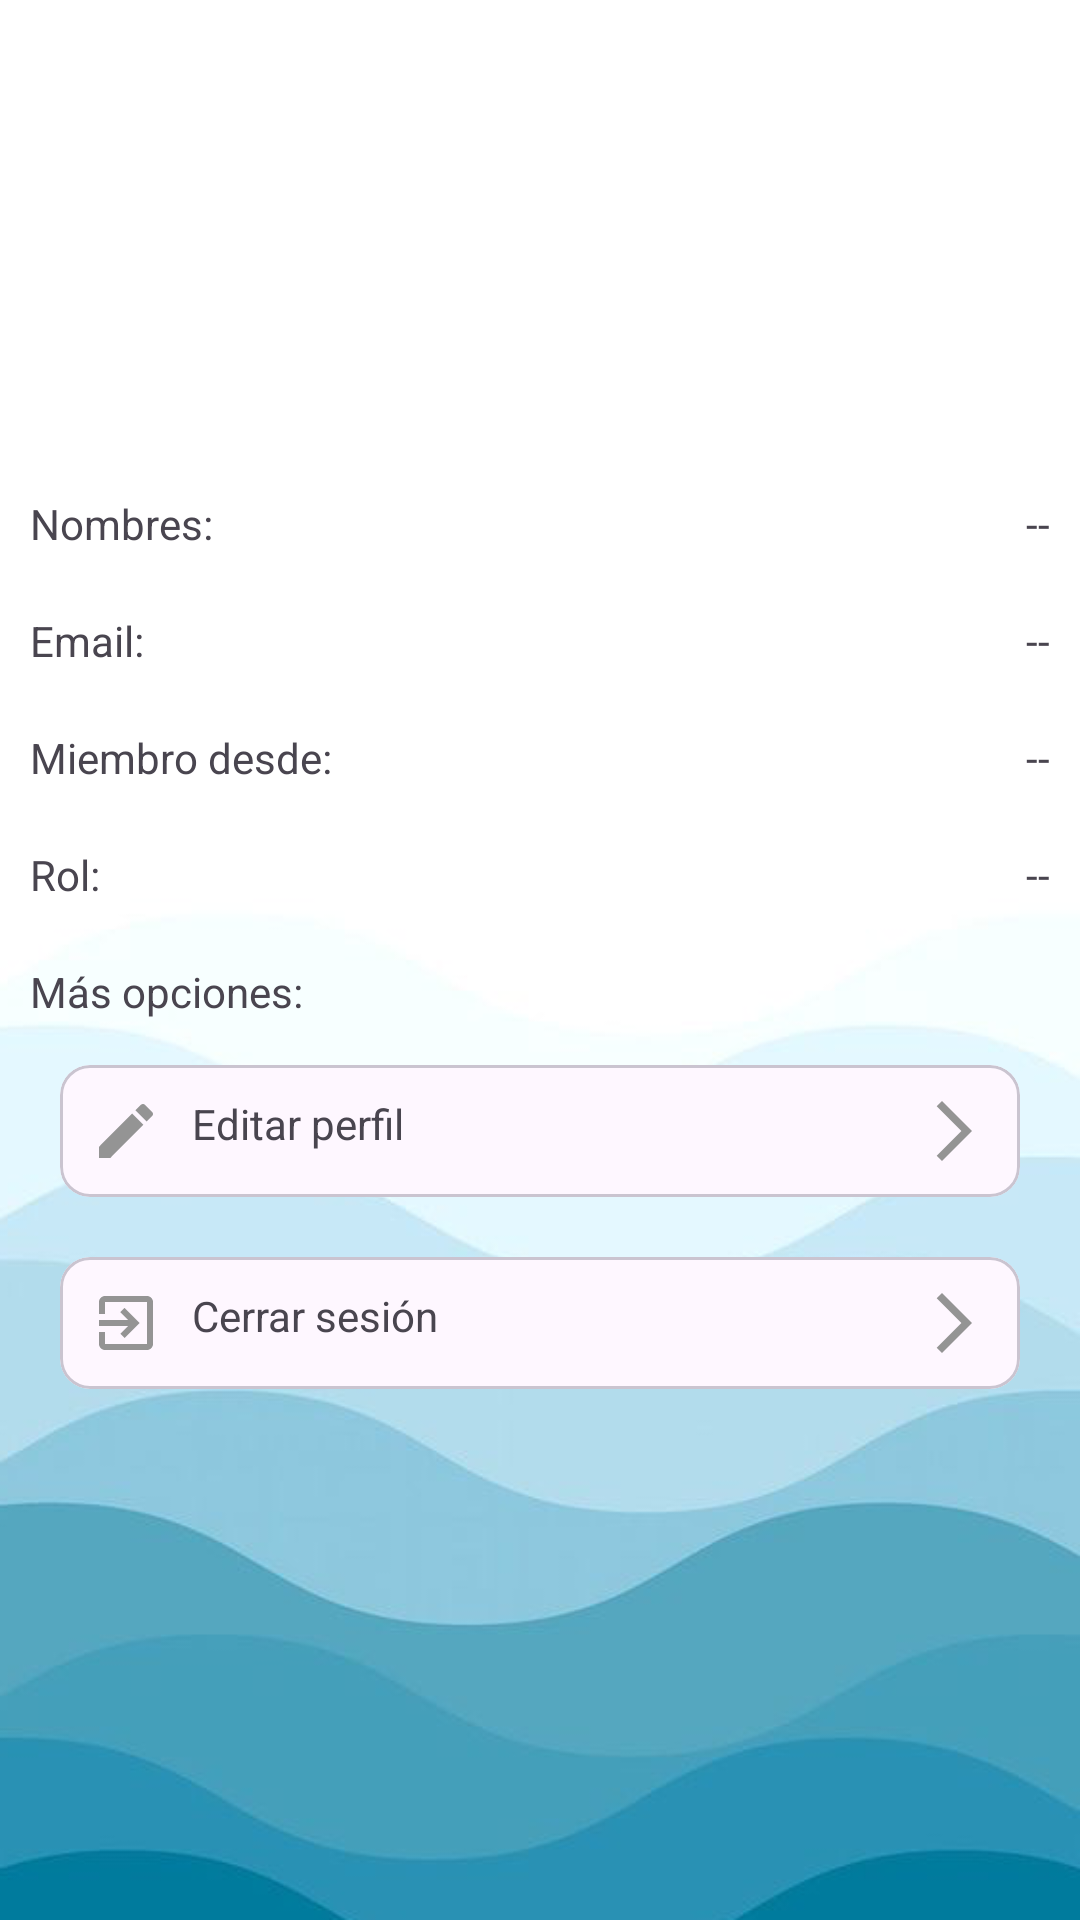

Write the Android layout XML for this screen, with the resource values it uses.
<!-- AndroidManifest.xml: application theme Theme.StudyShare -->
<!-- res/layout/fragment_admin_cuenta.xml -->
<?xml version="1.0" encoding="utf-8"?>
<ScrollView xmlns:android="http://schemas.android.com/apk/res/android"
    xmlns:tools="http://schemas.android.com/tools"
    android:layout_width="match_parent"
    android:layout_height="match_parent"
    android:padding="10dp"
    xmlns:app="http://schemas.android.com/apk/res-auto"
    android:background="@drawable/fondo14"
    tools:context=".Fragmentos_Admin.Fragment_admin_cuenta">


    <RelativeLayout
        android:layout_width="match_parent"
        android:layout_height="wrap_content">

        <ImageView
            android:id="@+id/img_perfil_admin"
            android:src="@drawable/ic_img_perfil"
            android:layout_centerHorizontal="true"
            android:layout_marginTop="15dp"
            android:scaleType="centerCrop"
            android:layout_width="120dp"
            android:layout_height="120dp"/>

        
        <TextView
            android:id="@+id/nombres_admin"
            android:text="@string/nombres_admin"
            android:layout_below="@+id/img_perfil_admin"
            android:layout_marginTop="20dp"
            android:layout_width="wrap_content"
            android:layout_height="wrap_content"/>

        <TextView
            android:id="@+id/Txt_nombres_admin"
            android:text="@string/Txt_nombres_admin"
            android:layout_below="@+id/img_perfil_admin"
            android:layout_alignParentEnd="true"
            android:layout_marginTop="20dp"
            android:layout_width="wrap_content"
            android:layout_height="wrap_content"/>

        
        <TextView
            android:id="@+id/email_admin"
            android:text="@string/email_admin"
            android:layout_below="@+id/nombres_admin"
            android:layout_marginTop="20dp"
            android:layout_width="wrap_content"
            android:layout_height="wrap_content"/>

        <TextView
            android:id="@+id/Txt_email_admin"
            android:text="@string/Txt_email_admin"
            android:layout_below="@+id/nombres_admin"
            android:layout_alignParentEnd="true"
            android:layout_marginTop="20dp"
            android:layout_width="wrap_content"
            android:layout_height="wrap_content"/>

        
        <TextView
            android:id="@+id/tiempo_registro_admin"
            android:text="@string/tiempo_registro_admin"
            android:layout_below="@+id/email_admin"
            android:layout_marginTop="20dp"
            android:layout_width="wrap_content"
            android:layout_height="wrap_content"/>

        <TextView
            android:id="@+id/Txt_tiempo_registro_admin"
            android:text="@string/Txt_tiempo_registro_admin"
            android:layout_below="@+id/email_admin"
            android:layout_alignParentEnd="true"
            android:layout_marginTop="20dp"
            android:layout_width="wrap_content"
            android:layout_height="wrap_content"/>

        
        <TextView
            android:id="@+id/rol_admin"
            android:text="@string/rol_admin"
            android:layout_below="@+id/tiempo_registro_admin"
            android:layout_marginTop="20dp"
            android:layout_width="wrap_content"
            android:layout_height="wrap_content"/>

        <TextView
            android:id="@+id/Txt_rol_admin"
            android:text="@string/Txt_rol_admin"
            android:layout_below="@+id/tiempo_registro_admin"
            android:layout_alignParentEnd="true"
            android:layout_marginTop="20dp"
            android:layout_width="wrap_content"
            android:layout_height="wrap_content"/>
        
        <androidx.appcompat.widget.LinearLayoutCompat
            android:layout_below="@id/rol_admin"
            android:layout_marginTop="20dp"
            android:orientation="vertical"
            android:layout_width="match_parent"
            android:layout_height="wrap_content">

            <TextView
                android:text="@string/Txt_mas_opciones"
                android:layout_marginBottom="5dp"
                android:layout_width="wrap_content"
                android:layout_height="wrap_content"/>

            
            <com.google.android.material.card.MaterialCardView
                android:layout_width="match_parent"
                android:layout_height="wrap_content"
                android:layout_margin="10dp"
                android:clickable="true"
                android:focusable="true"
                android:foreground="?selectableItemBackground"
                app:cardCornerRadius="10dp"
                app:contentPadding="10dp">

                <TextView
                    android:id="@+id/EditarPerfilAdmin"
                    android:text="@string/EditarPerfilAdmin"
                    app:drawableStartCompat="@drawable/ic_editar_informacion"
                    app:drawableEndCompat="@drawable/ic_siguiente"
                    android:drawablePadding="10dp"
                    android:layout_gravity="center"
                    android:layout_width="match_parent"
                    android:layout_height="wrap_content"/>


            </com.google.android.material.card.MaterialCardView>

            
            <com.google.android.material.card.MaterialCardView
                android:layout_width="match_parent"
                android:layout_height="wrap_content"
                android:layout_margin="10dp"
                android:clickable="true"
                android:focusable="true"
                android:foreground="?selectableItemBackground"
                app:cardCornerRadius="10dp"
                app:contentPadding="10dp">

                <TextView
                    android:id="@+id/CerrarSesionAdmin"
                    android:text="@string/CerrarSesionAdmin"
                    android:drawablePadding="10dp"
                    android:layout_width="match_parent"
                    android:layout_height="wrap_content"
                    app:drawableStartCompat="@drawable/ic_cerrar_sesion"
                    app:drawableEndCompat="@drawable/ic_siguiente"/>

            </com.google.android.material.card.MaterialCardView>



        </androidx.appcompat.widget.LinearLayoutCompat>

    </RelativeLayout>

</ScrollView>
<!-- resources referenced by this layout -->
<resources>
  <!-- drawable fondo14: png bitmap (drawable, 62607 bytes) -->
  <!-- drawable ic_cerrar_sesion (drawable) -->
  <vector xmlns:android="http://schemas.android.com/apk/res/android" android:autoMirrored="true" android:height="24dp" android:tint="#949494" android:viewportHeight="24" android:viewportWidth="24" android:width="24dp">
        
      <path android:fillColor="@android:color/white" android:pathData="M10.09,15.59L11.5,17l5,-5 -5,-5 -1.41,1.41L12.67,11H3v2h9.67l-2.58,2.59zM19,3H5c-1.11,0 -2,0.9 -2,2v4h2V5h14v14H5v-4H3v4c0,1.1 0.89,2 2,2h14c1.1,0 2,-0.9 2,-2V5c0,-1.1 -0.9,-2 -2,-2z"/>
      
  </vector>
  <!-- drawable ic_editar_informacion (drawable) -->
  <vector xmlns:android="http://schemas.android.com/apk/res/android" android:height="24dp" android:tint="#949494" android:viewportHeight="24" android:viewportWidth="24" android:width="24dp">
        
      <path android:fillColor="@android:color/white" android:pathData="M3,17.25V21h3.75L17.81,9.94l-3.75,-3.75L3,17.25zM20.71,7.04c0.39,-0.39 0.39,-1.02 0,-1.41l-2.34,-2.34c-0.39,-0.39 -1.02,-0.39 -1.41,0l-1.83,1.83 3.75,3.75 1.83,-1.83z"/>
      
  </vector>
  <!-- drawable ic_siguiente (drawable) -->
  <vector xmlns:android="http://schemas.android.com/apk/res/android" android:autoMirrored="true" android:height="24dp" android:tint="#949494" android:viewportHeight="24" android:viewportWidth="24" android:width="24dp">
        
      <path android:fillColor="@android:color/white" android:pathData="M6.23,20.23l1.77,1.77l10,-10l-10,-10l-1.77,1.77l8.23,8.23z"/>
      
  </vector>
  <string name="CerrarSesionAdmin">Cerrar sesión</string>
  <string name="EditarPerfilAdmin">Editar perfil</string>
  <string name="Txt_email_admin"> -- </string>
  <string name="Txt_mas_opciones">Más opciones: </string>
  <string name="Txt_nombres_admin"> -- </string>
  <string name="Txt_rol_admin"> -- </string>
  <string name="Txt_tiempo_registro_admin"> -- </string>
  <string name="email_admin">Email: </string>
  <string name="nombres_admin">Nombres: </string>
  <string name="rol_admin">Rol: </string>
  <string name="tiempo_registro_admin">Miembro desde: </string>
  <style name="Theme.StudyShare" parent="Base.Theme.StudyShare" />
  <style name="Base.Theme.StudyShare" parent="Theme.Material3.DayNight.NoActionBar">
          
          <item name="colorPrimary">@color/colorPrimary</item>
          <item name="colorOnPrimary">@color/colorOnPrimary</item>
          <item name="android:textColorPrimary">@color/colorTextPrimary</item>
          <item name="colorAccent">@color/colorAccent</item>
      </style>
  <color name="colorPrimary">#03A9F4</color>
  <color name="colorOnPrimary">#FFFFFF</color>
  <color name="colorTextPrimary">#000000</color>
  <color name="colorAccent">#03A9F4</color>
</resources>
